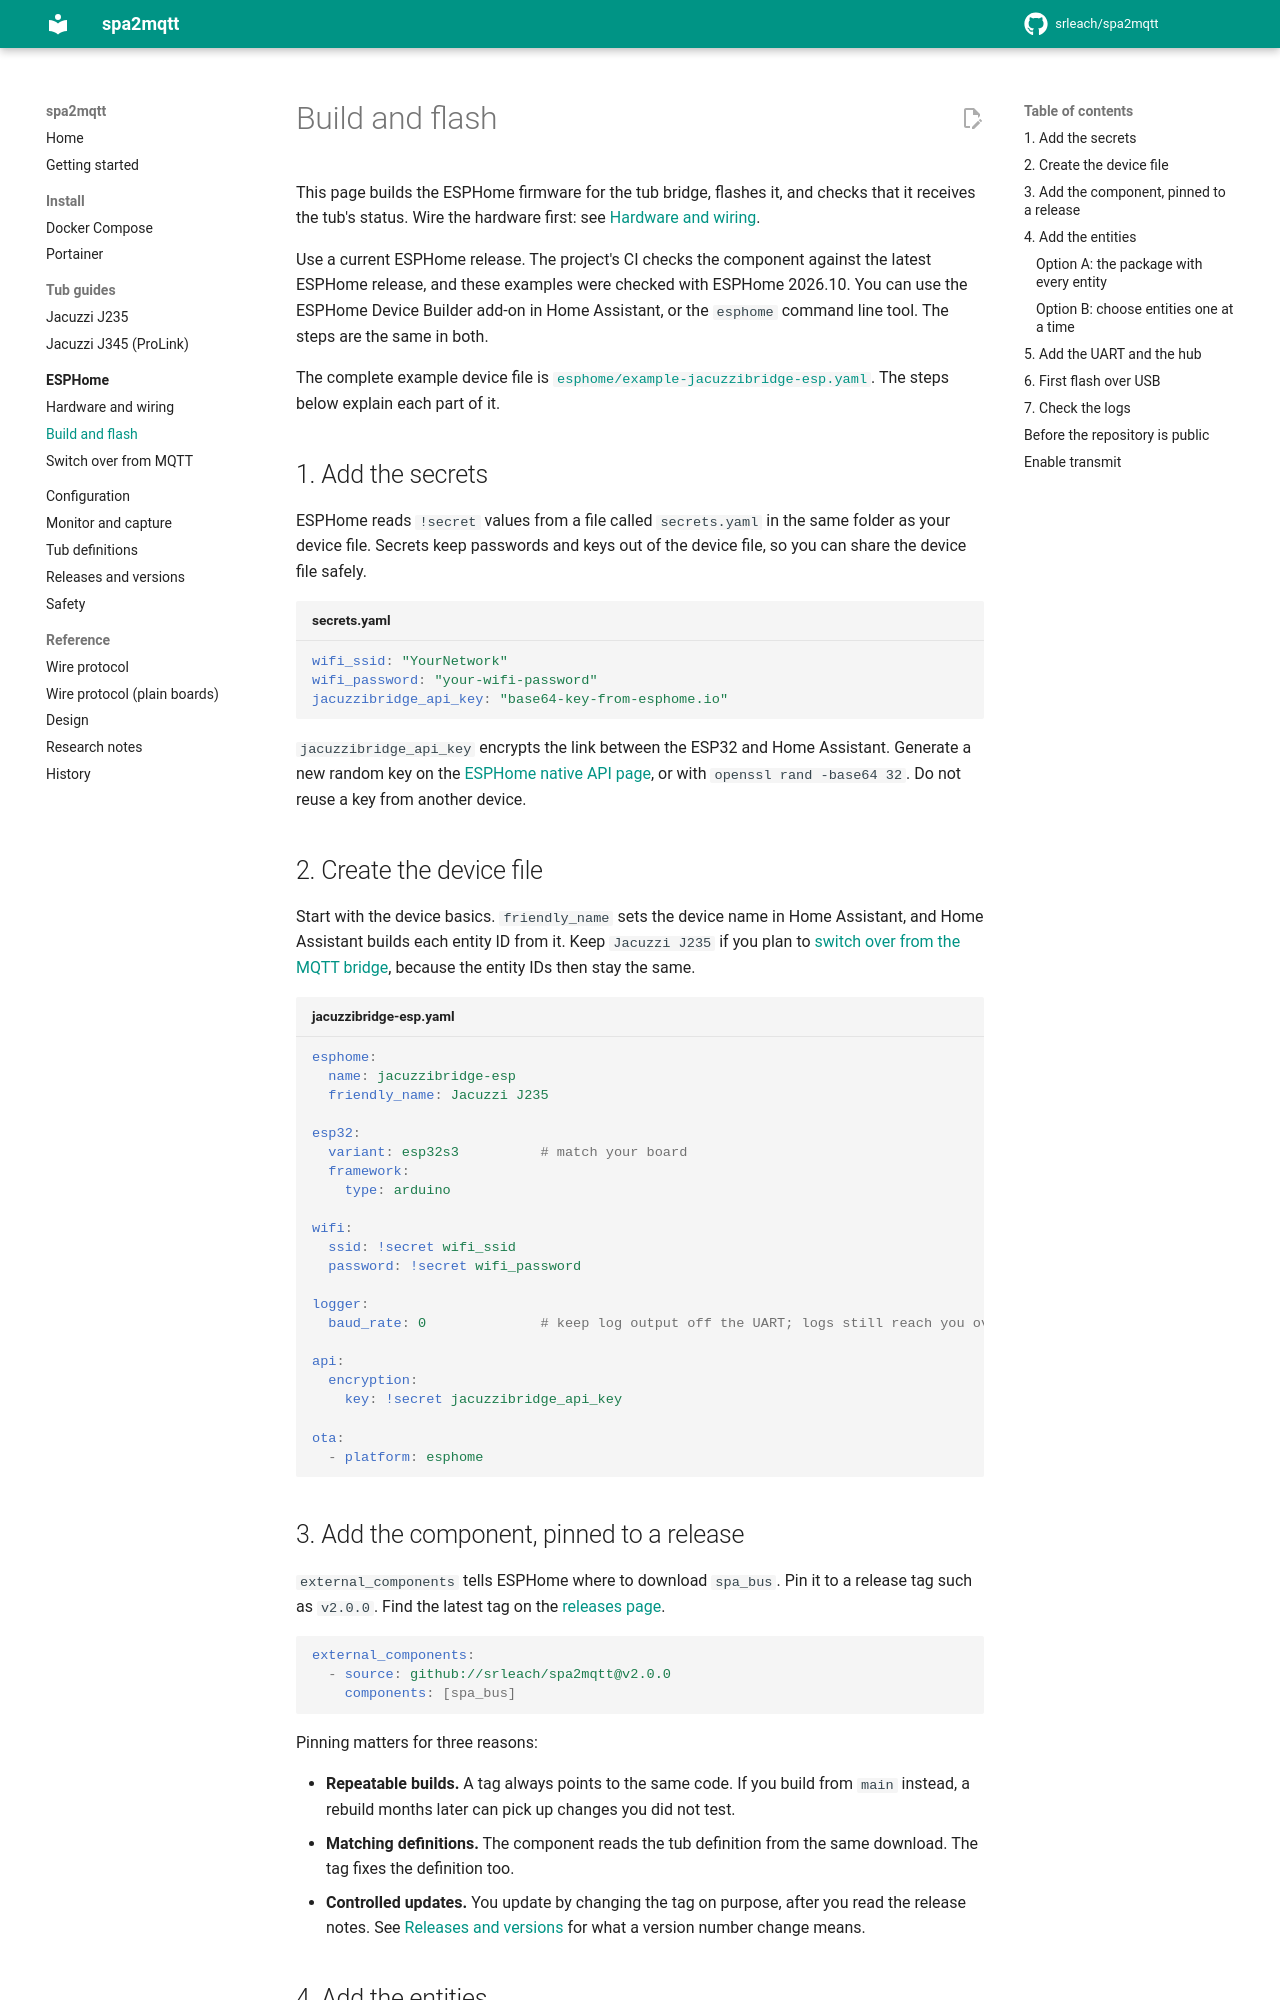

repository: srleach/spa2mqtt · page: esphome/install/index.html · generator: mkdocs

# Build and flash

This page builds the ESPHome firmware for the tub bridge, flashes it, and checks that it
receives the tub's status. Wire the hardware first: see [Hardware and wiring](hardware.md).

Use a current ESPHome release. The project's CI checks the component against the latest
ESPHome release, and these examples were checked with ESPHome 2026.10. You can use the ESPHome Device Builder add-on in Home
Assistant, or the `esphome` command line tool. The steps are the same in both.

The complete example device file is
[`esphome/example-jacuzzibridge-esp.yaml`](https://github.com/srleach/spa2mqtt/blob/main/esphome/example-jacuzzibridge-esp.yaml).
The steps below explain each part of it.

## 1. Add the secrets

ESPHome reads `!secret` values from a file called `secrets.yaml` in the same folder as your
device file. Secrets keep passwords and keys out of the device file, so you can share the
device file safely.

```yaml title="secrets.yaml"
wifi_ssid: "YourNetwork"
wifi_password: "your-wifi-password"
jacuzzibridge_api_key: "base64-key-from-esphome.io"
```

`jacuzzibridge_api_key` encrypts the link between the ESP32 and Home Assistant. Generate a
new random key on the
[ESPHome native API page](https://esphome.io/components/api/#configuration-variables), or with
`openssl rand -base64 32`. Do not reuse a key from another device.

## 2. Create the device file

Start with the device basics. `friendly_name` sets the device name in Home Assistant, and
Home Assistant builds each entity ID from it. Keep `Jacuzzi J235` if you plan to
[switch over from the MQTT bridge](migrate.md), because the entity IDs then stay the same.

```yaml title="jacuzzibridge-esp.yaml"
esphome:
  name: jacuzzibridge-esp
  friendly_name: Jacuzzi J235

esp32:
  variant: esp32s3          # match your board
  framework:
    type: arduino

wifi:
  ssid: !secret wifi_ssid
  password: !secret wifi_password

logger:
  baud_rate: 0              # keep log output off the UART; logs still reach you over the API

api:
  encryption:
    key: !secret jacuzzibridge_api_key

ota:
  - platform: esphome
```

## 3. Add the component, pinned to a release

`external_components` tells ESPHome where to download `spa_bus`. Pin it to a release tag such
as `v2.0.0`. Find the latest tag on the
[releases page](https://github.com/srleach/spa2mqtt/releases).

```yaml
external_components:
  - source: github://srleach/spa2mqtt@v2.0.0
    components: [spa_bus]
```

Pinning matters for three reasons:

- **Repeatable builds.** A tag always points to the same code. If you build from `main`
  instead, a rebuild months later can pick up changes you did not test.
- **Matching definitions.** The component reads the tub definition from the same download.
  The tag fixes the definition too.
- **Controlled updates.** You update by changing the tag on purpose, after you read the
  release notes. See [Releases and versions](../releases.md) for what a version number change
  means.

## 4. Add the entities
